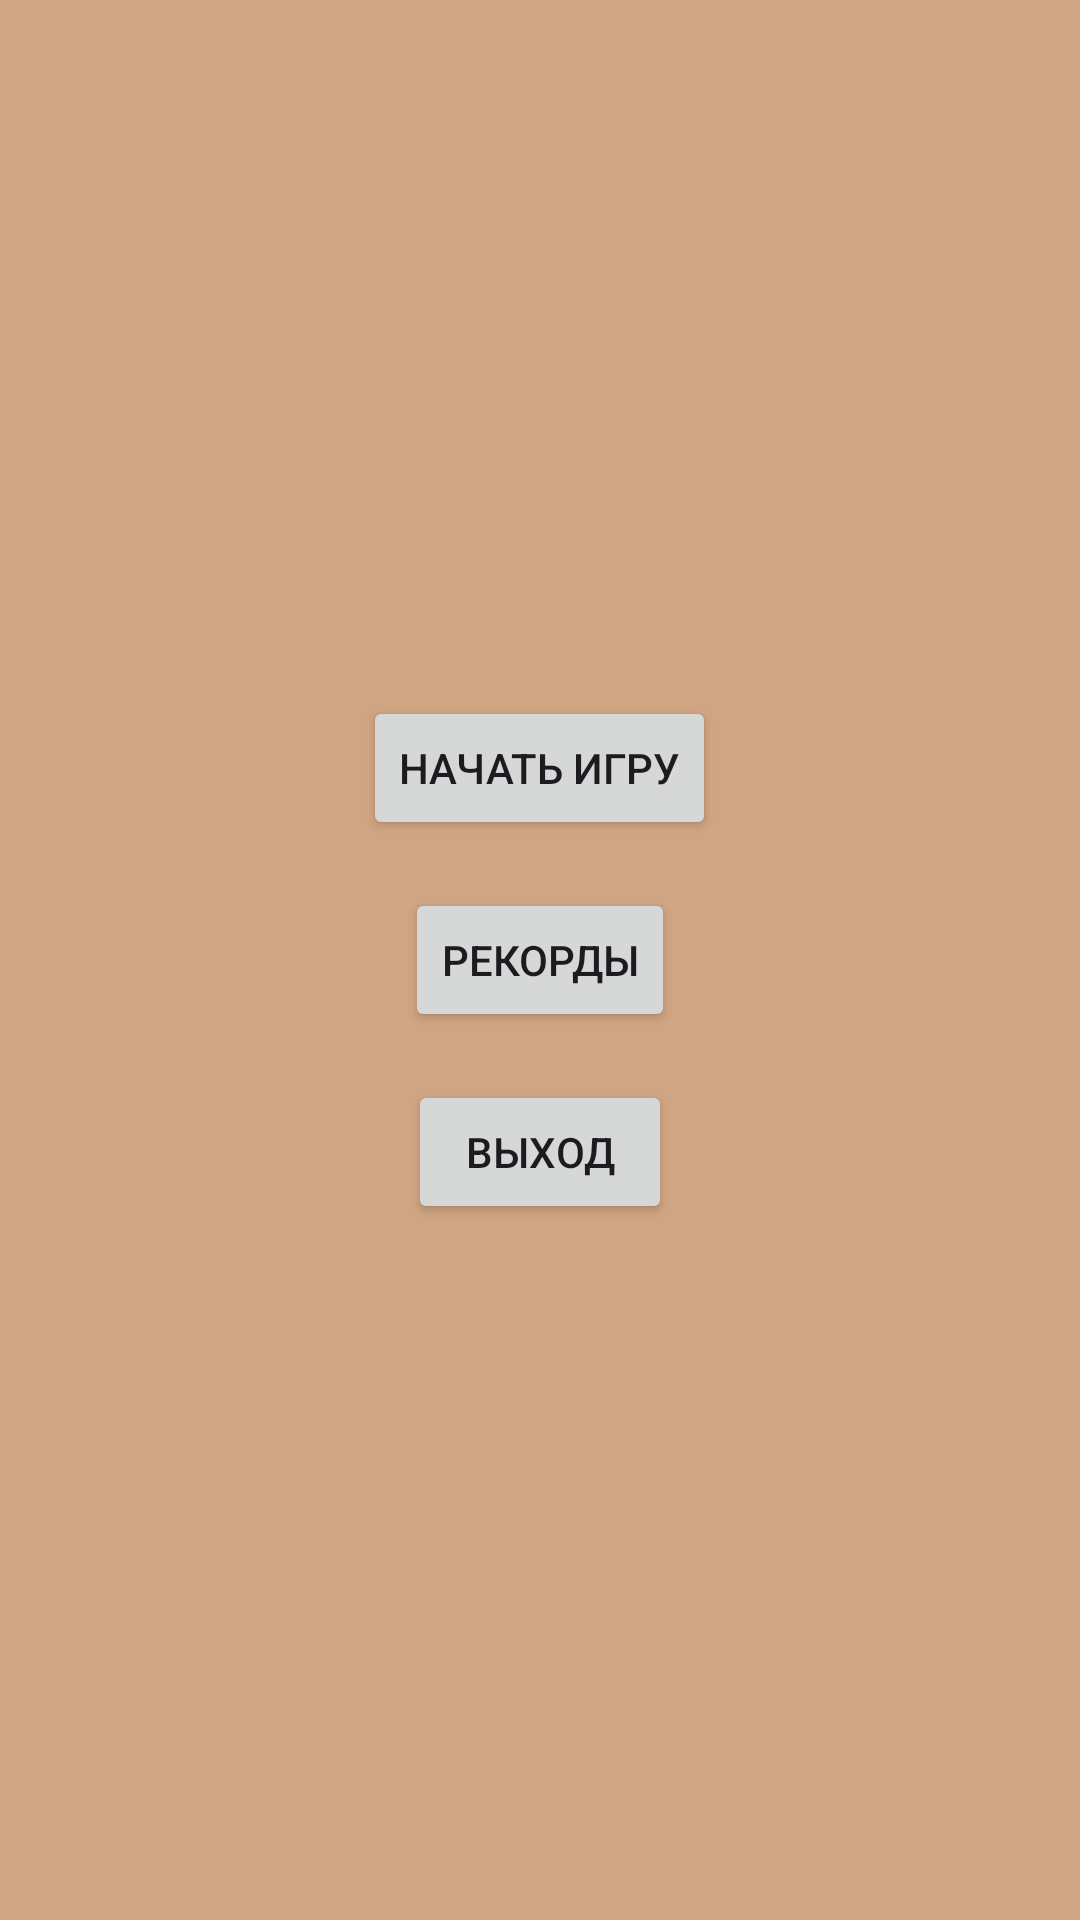

Android layout source for this screen:
<!-- AndroidManifest.xml: application theme Theme.Game2048 -->
<!-- res/layout/activity_main.xml -->
<?xml version="1.0" encoding="utf-8"?>
<LinearLayout xmlns:android="http://schemas.android.com/apk/res/android"
    android:layout_width="match_parent"
    android:layout_height="match_parent"
    android:orientation="vertical"
    android:gravity="center"
    android:padding="24dp">

    <Button
        android:id="@+id/btnStart"
        android:layout_width="wrap_content"
        android:layout_height="wrap_content"
        android:text="Начать игру"
        android:layout_marginBottom="16dp" />

    <Button
        android:id="@+id/btnRecords"
        android:layout_width="wrap_content"
        android:layout_height="wrap_content"
        android:text="Рекорды"
        android:layout_marginBottom="16dp" />

    <Button
        android:id="@+id/btnExit"
        android:layout_width="wrap_content"
        android:layout_height="wrap_content"
        android:text="Выход" />
</LinearLayout>
<!-- resources referenced by this layout -->
<resources>
  <style name="Theme.Game2048" parent="Base.Theme.Game2048">
          <item name="android:windowBackground">#D0A583</item>
      </style>
  <style name="Base.Theme.Game2048" parent="Theme.Material3.DayNight.NoActionBar">
          
          
      </style>
</resources>
